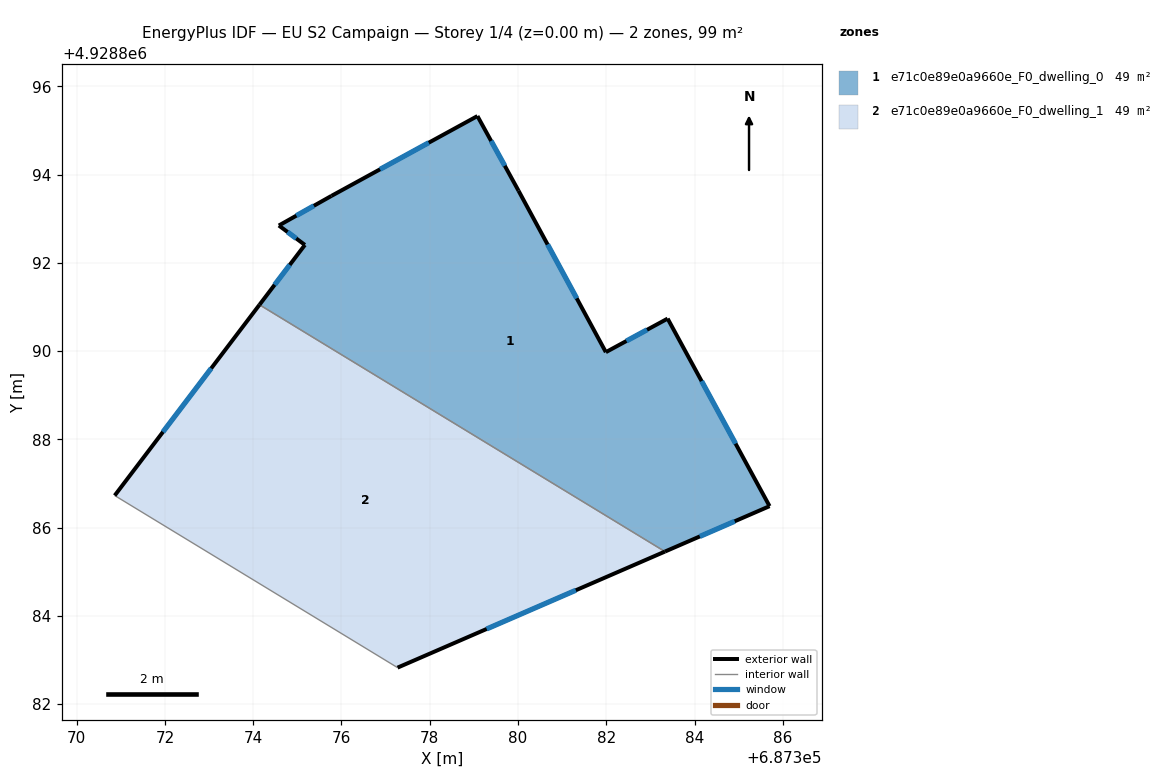
=== STOREY PLAN SPEC (per zone: floor XY polygon, exterior-wall plan segments, windows/doors) ===
zone 1: e71c0e89e0a9660e_F0_dwelling_0  (49.3 m²)
  floor: (687385.70, 4928886.49) (687383.39, 4928890.74) (687381.99, 4928889.97) (687380.01, 4928893.63) (687379.08, 4928895.33) (687375.77, 4928893.51) (687374.58, 4928892.84) (687375.17, 4928892.41) (687374.14, 4928891.05) (687383.33, 4928885.46)
  exterior wall: (687379.08, 4928895.33) – (687380.01, 4928893.63)  [1.9 m]
    window: (687379.39, 4928894.76) – (687379.70, 4928894.20)  [0.6 m²]
  exterior wall: (687380.01, 4928893.63) – (687381.99, 4928889.97)  [4.2 m]
    window: (687380.67, 4928892.42) – (687381.33, 4928891.19)  [1.4 m²]
  exterior wall: (687381.99, 4928889.97) – (687383.39, 4928890.74)  [1.6 m]
    window: (687382.46, 4928890.23) – (687382.92, 4928890.48)  [0.5 m²]
  exterior wall: (687383.39, 4928890.74) – (687385.70, 4928886.49)  [4.8 m]
    window: (687384.16, 4928889.32) – (687384.93, 4928887.90)  [1.6 m²]
  exterior wall: (687385.70, 4928886.49) – (687383.33, 4928885.46)  [2.6 m]
    window: (687384.91, 4928886.14) – (687384.12, 4928885.80)  [0.9 m²]
  exterior wall: (687374.14, 4928891.05) – (687375.17, 4928892.41)  [1.7 m]
    window: (687374.48, 4928891.50) – (687374.83, 4928891.95)  [0.6 m²]
  exterior wall: (687375.17, 4928892.41) – (687374.58, 4928892.84)  [0.7 m]
    window: (687374.97, 4928892.55) – (687374.78, 4928892.70)  [0.2 m²]
  exterior wall: (687374.58, 4928892.84) – (687375.77, 4928893.51)  [1.4 m]
    window: (687374.98, 4928893.07) – (687375.37, 4928893.29)  [0.5 m²]
  exterior wall: (687375.77, 4928893.51) – (687379.08, 4928895.33)  [3.8 m]
    window: (687376.87, 4928894.12) – (687377.98, 4928894.72)  [1.3 m²]
  interior walls: 1
zone 2: e71c0e89e0a9660e_F0_dwelling_1  (49.3 m²)
  floor: (687383.33, 4928885.46) (687374.14, 4928891.05) (687370.86, 4928886.73) (687377.27, 4928882.83)
  exterior wall: (687383.33, 4928885.46) – (687377.27, 4928882.83)  [6.6 m]
    window: (687381.31, 4928884.58) – (687379.29, 4928883.70)  [2.2 m²]
  exterior wall: (687370.86, 4928886.73) – (687374.14, 4928891.05)  [5.4 m]
    window: (687371.95, 4928888.17) – (687373.05, 4928889.61)  [1.8 m²]
  interior walls: 2

=== DERIVED (storey summary) ===
Building: EU S2 Campaign
Storey: 1 of 4  (floor level z = 0.00 m)
Storey gross floor area: 98.6 m²
Zones on this storey: 2
  - e71c0e89e0a9660e_F0_dwelling_0: floor 49.3 m²; exterior wall 22.7 m (68.0 m²); 9 window(s) 7.6 m²; WWR 11.1%
  - e71c0e89e0a9660e_F0_dwelling_1: floor 49.3 m²; exterior wall 12.0 m (36.1 m²); 2 window(s) 4.0 m²; WWR 11.1%
Zone adjacency (shared interzone walls):
  - e71c0e89e0a9660e_F0_dwelling_0 ↔ e71c0e89e0a9660e_F0_dwelling_1